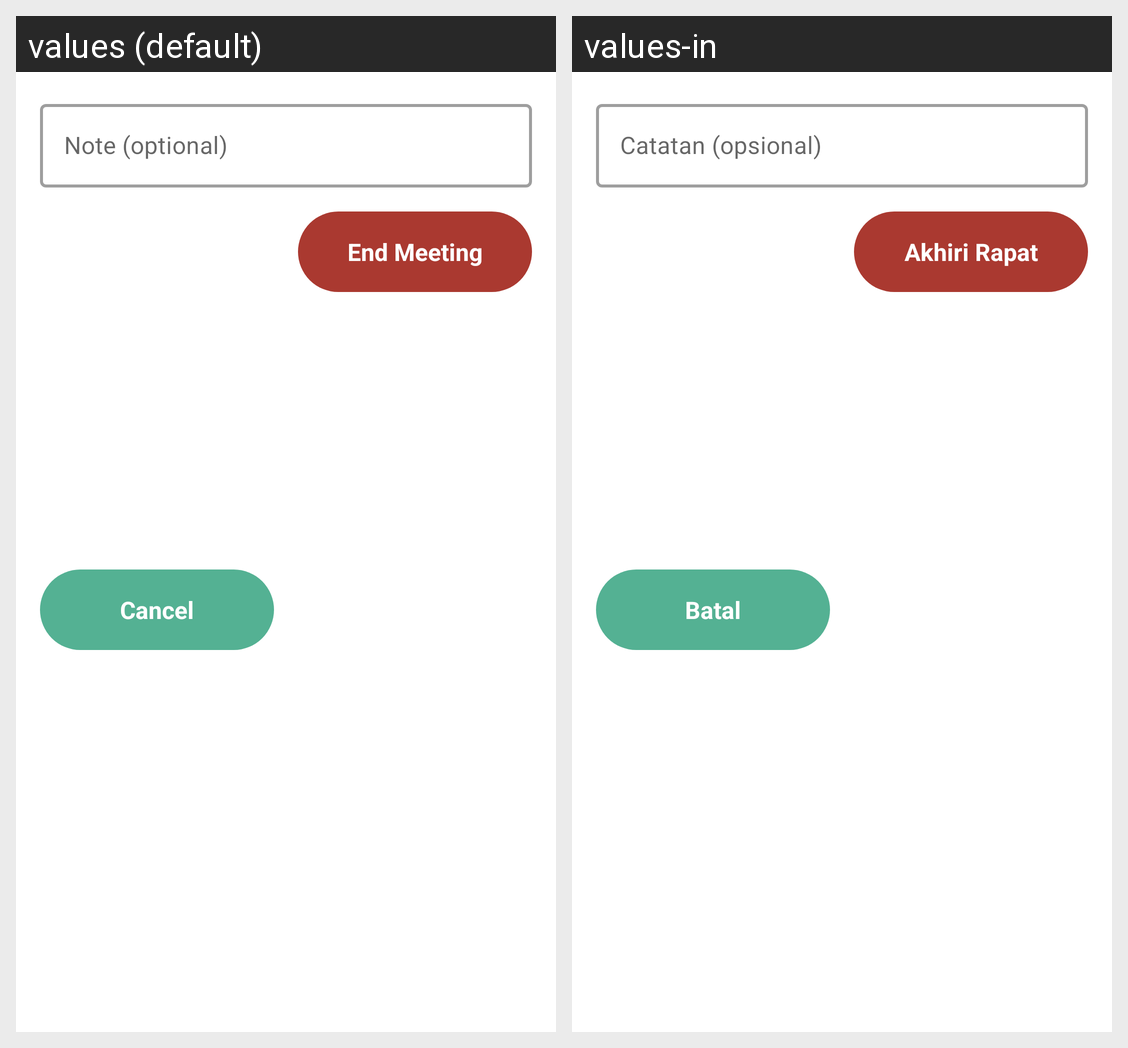

For this localized Android screen grid, give each drawn string resource with its value in every locale shown.
Android screen res/layout/alert_end_meetng.xml rendered under 2 locales, left to right: values (default), values-in. Device: Nexus 5 (rendered at 1080×1920; each locale shown at half size, 540×960, under a caption strip naming it); theme Theme.AplikasiManajemenRapat.
Strings drawn on this screen, with the default value and each locale's value (text and hints the layout hard-codes, and strings that could not be matched under every locale, appear in the picture but are not listed):

note
  values: Note (optional)
  values-in: Catatan (opsional)

end_meeting
  values: End Meeting
  values-in: Akhiri Rapat

cancel
  values: Cancel
  values-in: Batal
